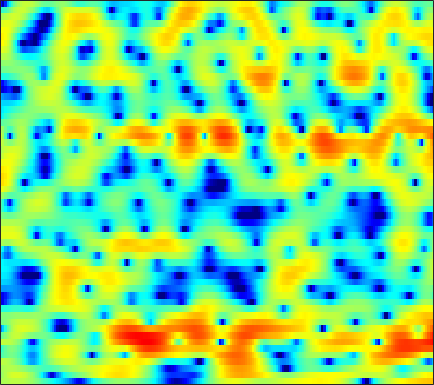

The table this chart was drawn from, first rows:
1.3456, 1.5076, 1.7006, 1.8687, 1.9713, 2.0829, 2.1467, 2.1691, 2.1475, 2.0687, 1.9374, 1.7862, 1.5258, 1.2114, 0.93112, 0.51086, 0.028089, -0.35408, -0.91175, -1.5125, -2.1164, -2.5722, -3.1926, -3.7979
0.5879, 1.218, 1.891, 2.408, 2.705, 2.994, 3.161, 3.212, 3.185, 3.052, 2.803, 2.549, 2.102, 1.536, 1.02, 0.1931, -0.8061, -1.695, -3.11, -4.857, -7.095, -9.207, -12.71, -16.1
1.231, 1.473, 1.7, 1.832, 1.865, 1.828, 1.71, 1.568, 1.302, 0.9812, 0.6128, 0.3167, -0.09315, -0.4984, -0.7892, -1.147, -1.474, -1.684, -1.923, -2.11, -2.236, -2.268, -2.242, -2.088
2.324, 2.164, 1.938, 1.677, 1.446, 1.024, 0.4861, -0.0131, -0.8611, -1.905, -3.17, -4.256, -5.857, -7.403, -8.216, -8.313, -7.306, -6.188, -4.639, -3.248, -2.043, -1.241, -0.3019, 0.5031
-2.268, -1.768, -1.093, -0.6045, -0.3922, -0.3644, -0.6083, -0.9465, -1.662, -2.664, -3.914, -5.058, -6.711, -8.368, -9.248, -9.207, -7.942, -6.585, -4.722, -3.008, -1.497, -0.5038, 0.6708, 1.652
-3.284, -2.201, -1.08, -0.3976, -0.08321, 0.01815, -0.1829, -0.5465, -1.251, -2.2, -3.328, -4.245, -5.452, -6.465, -6.963, -7.003, -6.331, -5.501, -4.206, -2.804, -1.459, -0.5538, 0.5602, 1.527
2.567, 2.4, 2.275, 2.186, 2.104, 1.831, 1.426, 0.9841, 0.1778, -0.96, -2.51, -4.002, -6.555, -10.27, -13.47, -14.16, -10.24, -7.572, -4.949, -3.058, -1.645, -0.8171, -0.003292, 0.6023
-0.7566, -0.5361, 0.1557, 0.9711, 1.543, 2.128, 2.479, 2.601, 2.55, 2.289, 1.865, 1.479, 0.9049, 0.3759, 0.04904, -0.2292, -0.3548, -0.3776, -0.378, -0.3983, -0.5691, -0.8023, -1.255, -1.884
-9.322, -6.533, -3.289, -1.012, 0.2244, 1.441, 2.326, 2.775, 3.176, 3.39, 3.426, 3.369, 3.221, 2.965, 2.709, 2.32, 1.83, 1.391, 0.667, -0.2603, -1.458, -2.562, -4.42, -6.85
-0.1759, -0.08583, 0.2141, 0.6695, 1.028, 1.493, 1.899, 2.139, 2.387, 2.546, 2.646, 2.65, 2.578, 2.445, 2.273, 1.964, 1.54, 1.129, 0.4299, -0.453, -1.598, -2.654, -4.373, -6.481
0.1718, 0.1091, 0.1099, 0.1943, 0.2748, 0.409, 0.5493, 0.6325, 0.724, 0.7853, 0.8128, 0.8203, 0.8451, 0.868, 0.879, 0.9035, 0.9073, 0.8782, 0.773, 0.5708, 0.2634, -0.02982, -0.5033, -1.061
-3.552, -3.667, -3.653, -3.46, -3.266, -3.026, -2.884, -2.838, -2.902, -3.116, -3.392, -3.58, -3.719, -3.579, -3.259, -2.597, -1.751, -1.095, -0.253, 0.5074, 1.137, 1.525, 1.936, 2.261
-15.01, -14.94, -12.62, -10.35, -9.084, -7.912, -7.326, -7.226, -7.562, -8.443, -10.06, -11.87, -15.46, -18.61, -15.97, -11.01, -7.346, -5.22, -2.953, -1.164, 0.2971, 1.224, 2.272, 3.132
-14.87, -14.82, -13.42, -11.7, -10.62, -9.661, -9.159, -9.067, -9.324, -9.888, -10.82, -11.63, -12.6, -12.78, -12.05, -10.13, -7.872, -6.211, -4.154, -2.308, -0.6635, 0.4361, 1.73, 2.841
-8.57, -8.633, -8.628, -8.559, -8.531, -8.577, -8.752, -8.963, -9.345, -9.832, -10.26, -10.5, -10.61, -10.4, -9.979, -9.074, -7.803, -6.69, -5.056, -3.362, -1.698, -0.5038, 0.9878, 2.315
-6.399, -6.422, -6.559, -6.883, -7.233, -7.851, -8.668, -9.405, -10.55, -11.82, -13.03, -13.82, -14.54, -14.8, -14.68, -14, -12.58, -11.06, -8.67, -6.129, -3.692, -2.008, -0.01319, 1.712
-5.357, -5.366, -5.566, -6.009, -6.538, -7.509, -8.879, -10.22, -12.55, -15.74, -20.43, -25.05, -27.6, -24.52, -23.87, -26.74, -37.88, -22.7, -14.35, -9.175, -5.38, -3.097, -0.6035, 1.421
-4.731, -4.745, -4.943, -5.297, -5.702, -6.412, -7.386, -8.314, -9.825, -11.68, -13.65, -14.9, -15.62, -15.23, -14.61, -13.53, -12.05, -10.5, -8.014, -5.418, -3.004, -1.388, 0.4851, 2.051
-4.779, -5.022, -5.37, -5.638, -5.724, -5.741, -5.7, -5.695, -5.758, -5.887, -5.962, -5.952, -5.834, -5.521, -5.159, -4.506, -3.682, -2.964, -1.908, -0.8073, 0.2703, 1.04, 1.972, 2.773
-6.054, -7.643, -9.973, -11.01, -10.02, -7.725, -5.645, -4.425, -3.186, -2.28, -1.633, -1.256, -0.8294, -0.4441, -0.1726, 0.2011, 0.5906, 0.8902, 1.299, 1.696, 2.057, 2.287, 2.511, 2.629
-3.582, -5.315, -7.998, -9.279, -7.953, -5.152, -2.778, -1.431, -0.1049, 0.8097, 1.379, 1.648, 1.85, 1.925, 1.935, 1.929, 1.938, 1.96, 1.991, 2, 1.936, 1.799, 1.473, 0.9603
1.631, 1.402, 1.172, 1.149, 1.293, 1.655, 2.108, 2.413, 2.688, 2.761, 2.615, 2.343, 1.777, 1.01, 0.3738, -0.4345, -0.9905, -1.148, -1.053, -0.8296, -0.7349, -0.8692, -1.422, -2.542
3.46, 3.582, 3.688, 3.751, 3.78, 3.788, 3.72, 3.601, 3.308, 2.806, 2.027, 1.203, -0.3039, -2.457, -4.708, -9.058, -14.85, -13.87, -8.854, -5.813, -4.161, -3.566, -3.464, -4.08
2.985, 3.148, 3.286, 3.347, 3.348, 3.284, 3.135, 2.953, 2.595, 2.071, 1.323, 0.5959, -0.6437, -2.221, -3.605, -5.515, -6.829, -6.903, -5.967, -4.717, -3.721, -3.217, -2.882, -2.858
1.602, 1.654, 1.683, 1.688, 1.681, 1.669, 1.646, 1.606, 1.503, 1.319, 1.039, 0.7633, 0.3112, -0.2052, -0.5999, -1.071, -1.411, -1.548, -1.581, -1.5, -1.393, -1.331, -1.308, -1.363
-0.05495, -0.3236, -0.6617, -0.8941, -0.9397, -0.8125, -0.5075, -0.2125, 0.1951, 0.5568, 0.8413, 0.9862, 1.1, 1.135, 1.12, 1.067, 0.9898, 0.9234, 0.8276, 0.7071, 0.5558, 0.4071, 0.1608, -0.1448
-1.825, -2.983, -4.798, -6.437, -6.87, -5.933, -4.166, -2.85, -1.357, -0.187, 0.6968, 1.211, 1.734, 2.107, 2.307, 2.482, 2.565, 2.57, 2.499, 2.336, 2.072, 1.801, 1.329, 0.7246
-1.648, -3.395, -6.795, -11.9, -14.39, -9.955, -5.844, -3.76, -1.792, -0.4086, 0.5976, 1.19, 1.819, 2.31, 2.607, 2.911, 3.11, 3.187, 3.186, 3.059, 2.783, 2.471, 1.885, 1.068
1.479, 0.7709, -0.2564, -1.142, -1.568, -1.74, -1.567, -1.342, -1.038, -0.7674, -0.4926, -0.2438, 0.1614, 0.6377, 1.007, 1.467, 1.842, 2.052, 2.22, 2.247, 2.132, 1.938, 1.521, 0.8904
4.267, 3.931, 3.345, 2.633, 2.027, 1.135, 0.09697, -0.8021, -2.178, -3.69, -4.949, -5.327, -4.843, -3.692, -2.783, -1.747, -0.9804, -0.5695, -0.2032, 0.01615, 0.1372, 0.181, 0.1887, 0.1226
5.914, 5.635, 5.076, 4.289, 3.539, 2.279, 0.6308, -0.953, -3.753, -7.936, -15.63, -24.88, -13.25, -8.507, -6.593, -5.126, -4.419, -4.227, -4.23, -4.316, -4.269, -4.023, -3.419, -2.614
6.139, 5.897, 5.42, 4.751, 4.112, 3.045, 1.736, 0.5825, -1.147, -2.976, -4.598, -5.434, -5.95, -6.077, -6.169, -6.534, -7.36, -8.36, -10.29, -13.02, -15.53, -15.01, -11.58, -8.225
5.332, 5.222, 4.979, 4.596, 4.205, 3.54, 2.726, 2.02, 0.9798, -0.1056, -1.197, -2.031, -3.125, -4.262, -5.182, -6.612, -8.338, -9.873, -12.34, -15.17, -17.36, -16.94, -13.93, -10.62
3.819, 4.054, 4.246, 4.261, 4.155, 3.873, 3.421, 2.984, 2.273, 1.426, 0.4462, -0.3735, -1.589, -2.966, -4.127, -5.86, -7.791, -9.386, -11.58, -13.46, -14.33, -13.96, -12.38, -10.08
1.825, 2.671, 3.404, 3.815, 3.956, 3.956, 3.767, 3.522, 3.052, 2.394, 1.554, 0.8185, -0.3511, -1.743, -2.941, -4.777, -6.999, -9.006, -12.48, -18.05, -37.3, -22.95, -14.46, -10.12
1.463, 2.1, 2.619, 2.903, 3.026, 3.103, 3.118, 3.053, 2.84, 2.449, 1.851, 1.23, 0.2075, -1.011, -2.036, -3.546, -5.12, -6.309, -7.83, -9.061, -9.536, -9.104, -7.734, -5.927
2.602, 2.026, 1.181, 0.4251, 0.1479, 0.3641, 1.004, 1.504, 1.958, 2.074, 1.761, 1.252, 0.2399, -1.105, -2.282, -3.824, -5.119, -5.764, -6.061, -5.899, -5.363, -4.783, -3.788, -2.611
2.819, 1.065, -2.355, -8.533, -16.7, -8.062, -2.608, -0.3507, 1.394, 2.108, 2.028, 1.519, 0.1764, -2.036, -4.367, -8.743, -13.94, -13.75, -10.19, -7.751, -6.277, -5.471, -4.314, -2.82
1.722, 0.7759, -0.6664, -1.989, -2.439, -1.886, -0.5907, 0.3787, 1.344, 1.793, 1.709, 1.252, 0.1254, -1.622, -3.365, -6.14, -8.602, -9.235, -8.708, -8.502, -9.637, -11.76, -16.44, -11.9
-1.594, -1.274, -0.9594, -0.6695, -0.4321, -0.03807, 0.3963, 0.7125, 1.045, 1.223, 1.183, 0.9812, 0.4947, -0.2044, -0.8488, -1.75, -2.631, -3.208, -3.953, -4.782, -5.825, -6.622, -7.117, -5.887
-5.362, -4.205, -3.092, -2.285, -1.81, -1.275, -0.8136, -0.5062, -0.1516, 0.1097, 0.2621, 0.3245, 0.309, 0.1842, 0.04947, -0.1816, -0.4302, -0.6433, -0.9252, -1.16, -1.291, -1.298, -1.099, -0.6186
-5.806, -5.273, -4.649, -4.126, -3.76, -3.304, -2.839, -2.486, -2.006, -1.525, -1.061, -0.7352, -0.3436, -0.01249, 0.1957, 0.4135, 0.5766, 0.6669, 0.7708, 0.8618, 0.9646, 1.056, 1.219, 1.403
-6.085, -6.215, -6.303, -6.284, -6.213, -6.02, -5.689, -5.32, -4.649, -3.792, -2.829, -2.12, -1.218, -0.4036, 0.1211, 0.7204, 1.198, 1.504, 1.836, 2.094, 2.283, 2.394, 2.49, 2.522
-8.279, -8.844, -9.323, -9.667, -9.991, -10.53, -10.97, -10.82, -9.585, -7.527, -5.337, -3.854, -2.158, -0.7922, 0.03957, 0.9403, 1.64, 2.054, 2.483, 2.811, 3.054, 3.183, 3.273, 3.271
-15.35, -15.95, -14.4, -13.2, -13.14, -14.58, -19.02, -28.8, -18.48, -10.87, -6.615, -4.37, -2.169, -0.6042, 0.2823, 1.145, 1.755, 2.077, 2.404, 2.671, 2.927, 3.107, 3.331, 3.477
-13.89, -14.3, -12.09, -10.04, -9.105, -8.466, -8.086, -7.594, -6.356, -4.638, -2.884, -1.696, -0.4418, 0.4439, 0.8705, 1.129, 1.077, 0.9055, 0.6193, 0.4619, 0.6385, 1.038, 1.799, 2.578
-3.8, -3.858, -3.66, -3.255, -2.904, -2.414, -1.939, -1.561, -1.005, -0.4072, 0.1453, 0.4859, 0.7858, 0.8434, 0.6571, 0.06746, -1.065, -2.358, -4.922, -8.379, -9.218, -6.431, -2.691, -0.005789
-0.8316, -0.6695, -0.4815, -0.3212, -0.2076, -0.08204, 0.02508, 0.08657, 0.1492, 0.1881, 0.1989, 0.1459, -0.008154, -0.3326, -0.7169, -1.477, -2.592, -3.772, -5.815, -7.91, -8.157, -6.44, -3.551, -1.117
0.3461, 0.5566, 0.6946, 0.6817, 0.5858, 0.3532, 0.05391, -0.2098, -0.5845, -0.9747, -1.325, -1.571, -1.866, -2.151, -2.362, -2.651, -2.94, -3.139, -3.298, -3.197, -2.725, -2.129, -1.125, -0.007719
1.824, 1.925, 1.823, 1.468, 1.039, 0.2846, -0.6604, -1.432, -2.493, -3.465, -4.274, -4.671, -4.99, -5.064, -4.994, -4.793, -4.45, -4.068, -3.42, -2.688, -1.804, -1.097, -0.1186, 0.8266
3.682, 3.547, 3.074, 2.26, 1.413, -0.0678, -2.011, -3.785, -6.522, -9.314, -11.14, -11.46, -11.02, -10.45, -10.09, -9.506, -8.586, -7.659, -6.178, -4.582, -3.035, -1.913, -0.5104, 0.7253
4.991, 4.674, 3.987, 2.945, 1.878, 0.0155, -2.491, -4.979, -9.49, -16.28, -23.82, -19.83, -16.75, -16.54, -17.75, -20.12, -19, -15.72, -11.83, -8.65, -6.06, -4.413, -2.467, -0.747
5.223, 4.981, 4.446, 3.608, 2.76, 1.31, -0.5157, -2.137, -4.56, -7.023, -9.161, -10.54, -12.3, -14.43, -16.35, -18.97, -18.93, -17.25, -14.63, -12.15, -9.846, -8.096, -5.784, -3.578
4.475, 4.552, 4.415, 4.013, 3.556, 2.707, 1.639, 0.7022, -0.6996, -2.229, -3.865, -5.123, -6.91, -8.747, -10.2, -12.2, -14.12, -15.69, -17.68, -18.57, -16.89, -14.36, -10.96, -7.726
3.106, 3.463, 3.705, 3.741, 3.636, 3.34, 2.857, 2.388, 1.605, 0.6246, -0.5312, -1.526, -3.017, -4.769, -6.279, -8.629, -11.57, -14.34, -19.36, -24.12, -22.71, -20.02, -16.48, -12.37
1.224, 1.548, 1.97, 2.365, 2.613, 2.873, 2.977, 2.941, 2.73, 2.309, 1.688, 1.063, 0.0352, -1.26, -2.392, -4.166, -6.235, -7.945, -10.47, -13.17, -16.73, -21.05, -26.08, -15.2
-2.995, -2.955, -2.34, -1.277, -0.3729, 0.7366, 1.649, 2.157, 2.603, 2.805, 2.741, 2.542, 2.065, 1.384, 0.7303, -0.282, -1.469, -2.418, -3.735, -5.042, -6.107, -6.557, -6.392, -5.284
-14.05, -17.57, -12.84, -7.798, -5.193, -2.668, -0.8386, 0.2141, 1.269, 1.986, 2.415, 2.574, 2.585, 2.399, 2.142, 1.679, 1.114, 0.6483, 0.02437, -0.533, -0.9402, -1.116, -1.14, -0.9308
